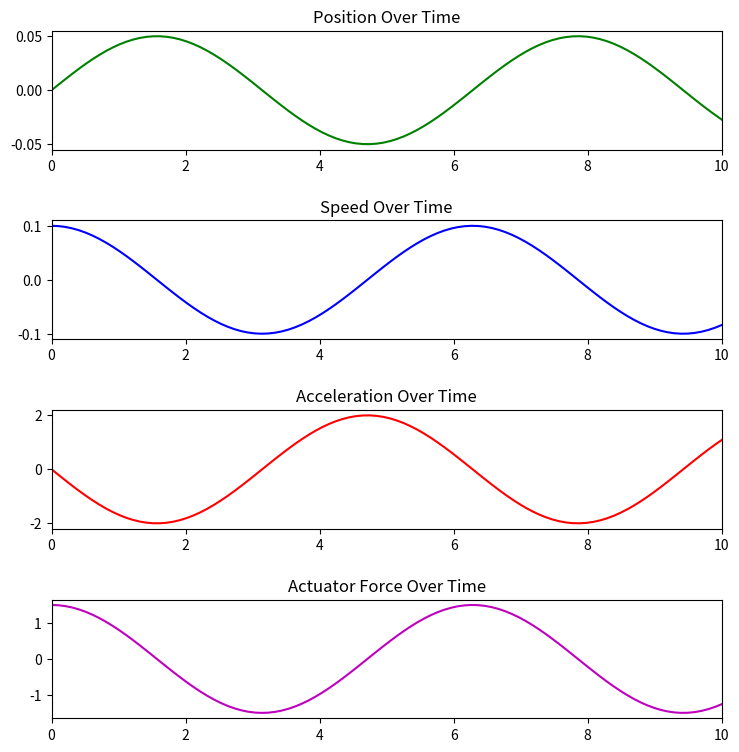

The matplotlib source for this figure:
import matplotlib.pyplot as plt
import numpy as np

# Function to plot the results
def plot_results(times: list[float], positions: list[float], speeds: list[float], 
                 accelerations: list[float], actuator_forces: list[float]):
    
    # Create subplots
    fig, axs = plt.subplots(4, 1, figsize=(8, 8))
    fig.tight_layout(pad=3)
    
    # Plot position
    axs[0].set_title("Position Over Time")
    axs[0].plot(times, positions, 'g')
    
    # Plot speed
    axs[1].set_title("Speed Over Time")
    axs[1].plot(times, speeds, 'b')
    
    # Plot acceleration
    axs[2].set_title("Acceleration Over Time")
    axs[2].plot(times, accelerations, 'r')
    
    # Plot actuator force
    axs[3].set_title("Actuator Force Over Time")
    axs[3].plot(times, actuator_forces, 'm')
    
    # Automatically scale axes based on the data
    for ax in axs:
        ax.set_xlim(min(times), max(times))  # Set the x-axis limits automatically
        ax.autoscale(enable=True, axis='y')  # Automatically scale the y-axis

# Function to plot seat real displacement
def plot_relative(times: list[float], seat_states, tyre_states, road_states, actuator_forces):

    seat_positions = [row[0][1] for row in seat_states]
    seat_speeds = [row[1][1] for row in seat_states]
    tyre_positions = [row[0][1] for row in tyre_states]
    tyre_speeds = [row[1][1] for row in tyre_states]
    road_ys = [row[0][1] for row in road_states]
    road_yspeeds = [row[1][1] for row in road_states]

    # Convert lists to NumPy arrays to allow element-wise operations
    seat_positions = np.array(seat_positions)
    tyre_positions = np.array(tyre_positions)
    road_ys = np.array(road_ys)
    
    # Create subplots
    fig, axs = plt.subplots(3, 1, figsize=(8, 8))
    fig.tight_layout(pad=3)
    
    # Plot position
    axs[0].set_title("Seat Position relative Over Time")
    axs[0].plot(times, seat_positions - tyre_positions, 'g')
    
    # # Plot speed
    # axs[1].set_title("Seat speed relative Over Time")
    # axs[1].plot(times, speeds, 'b')
    
    # Plot acceleration
    axs[1].set_title("Tyre position relative Over Time")
    axs[1].plot(times, tyre_positions - road_ys, 'r')
    
    # Plot actuator force
    axs[2].set_title("Actuator Force Over Time")
    axs[2].plot(times, actuator_forces, 'm')
    
    # Automatically scale axes based on the data
    for ax in axs:
        ax.set_xlim(min(times), max(times))  # Set the x-axis limits automatically
        ax.autoscale(enable=True, axis='y')  # Automatically scale the y-axis

def plot_road(times:list, road_states:list):

    road_ys = [row[0][1] for row in road_states]
    road_yspeeds = [row[1][1] for row in road_states]
    road_yaccs = [row[2][1] for row in road_states]

    fig2, axs2 = plt.subplots(3, 1, figsize=(8, 8))
    fig2.tight_layout(pad=3)

        # Plot actuator force
    axs2[0].set_title("Road displacement")
    axs2[0].plot(times, road_ys, 'm')

        # Plot actuator force
    axs2[1].set_title("Road speed")
    axs2[1].plot(times, road_yspeeds, 'g')

        # Plot actuator force
    axs2[2].set_title("Road accelerations")
    axs2[2].plot(times, road_yaccs, 'b')
    
    # Automatically scale axes based on the data
    for ax in axs2:
        ax.set_xlim(min(times), max(times))  # Set the x-axis limits automatically
        ax.autoscale(enable=True, axis='y')  # Automatically scale the y-axis

def main():
    # Example test data
    times = np.linspace(0, 10, 100)  # Example time data
    positions = np.sin(times) * 0.05  # Example position data
    speeds = np.cos(times) * 0.1  # Example speed data
    accelerations = -np.sin(times) * 2  # Example acceleration data
    actuator_forces = np.cos(times) * 1.5  # Example actuator force data

    # Call the plot function
    plot_results(times, positions, speeds, accelerations, actuator_forces)

if __name__ == '__main__':
    main()


# # First figure for the dot representing seat position
# fig1, ax_dot = plt.subplots(figsize=(6, 4))
# ax_dot.set_xlim(-10, 10)
# ax_dot.set_ylim(-1, 1) # Keep the y-axis tight to make it look like a thin axis
# dot, = ax_dot.plot([], [], 'ro')
# ax_dot.set_title('Seat Position')

# # Second figure for speed and acceleration
# fig2, (ax_speed, ax_accel) = plt.subplots(2, 1, figsize=(6, 8))
# fig2.tight_layout(pad=3)

# # Speed plot
# ax_speed.set_title("Speed Over Time")
# ax_speed.set_xlim(0, 50) # Example time range (0-50 seconds)
# ax_speed.set_ylim(-10, 10) # Example speed range
# line_speed, = ax_speed.plot([], [], 'b')

# # Acceleration plot
# ax_accel.set_title("Acceleration Over Time")
# ax_accel.set_xlim(0, 50) # Example time range (0-50 seconds)
# ax_accel.set_ylim(-10, 10) # Example acceleration range
# line_accel, = ax_accel.plot([], [], 'g')

# # Initialize data for speed and acceleration plots
# time_data = []
# speed_data = []
# accel_data = []

# # Function to update the dot position
# def update_dot(positions):
#     x_position, y_position = positions
#     dot.set_data([x_position], [y_position])
#     ax_dot.draw_artist(dot)
#     fig1.canvas.flush_events()

# # Function to update speed and acceleration over time
# def update_speed_accel(t, speeds, accels):
#     x_speed, y_speed = speeds
#     x_accel, y_accel = accels
#     time_data.append(t)
#     speed_data.append(y_speed)
#     accel_data.append(y_accel)
    
#     # Update speed line
#     line_speed.set_data(time_data, speed_data)
#     ax_speed.relim()
#     ax_speed.autoscale_view()  # Rescale if needed
    
#     # Update acceleration line
#     line_accel.set_data(time_data, accel_data)
#     ax_accel.relim()
#     ax_accel.autoscale_view()  # Rescale if needed
    
#     fig2.canvas.draw()
